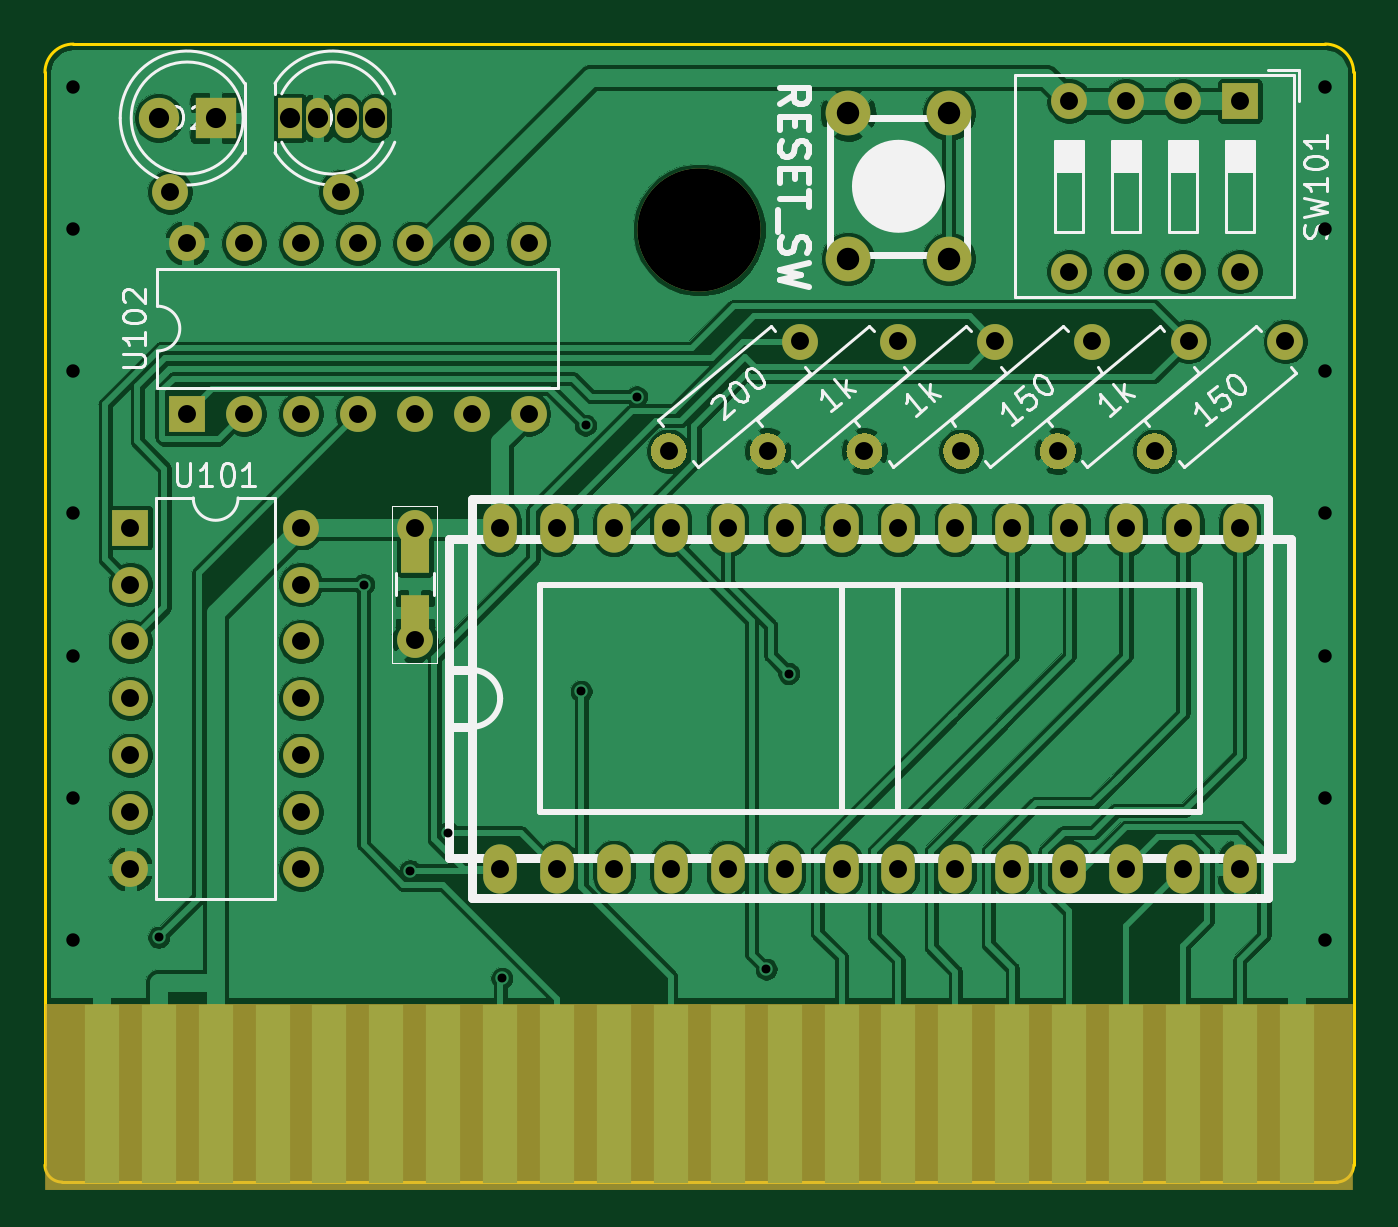
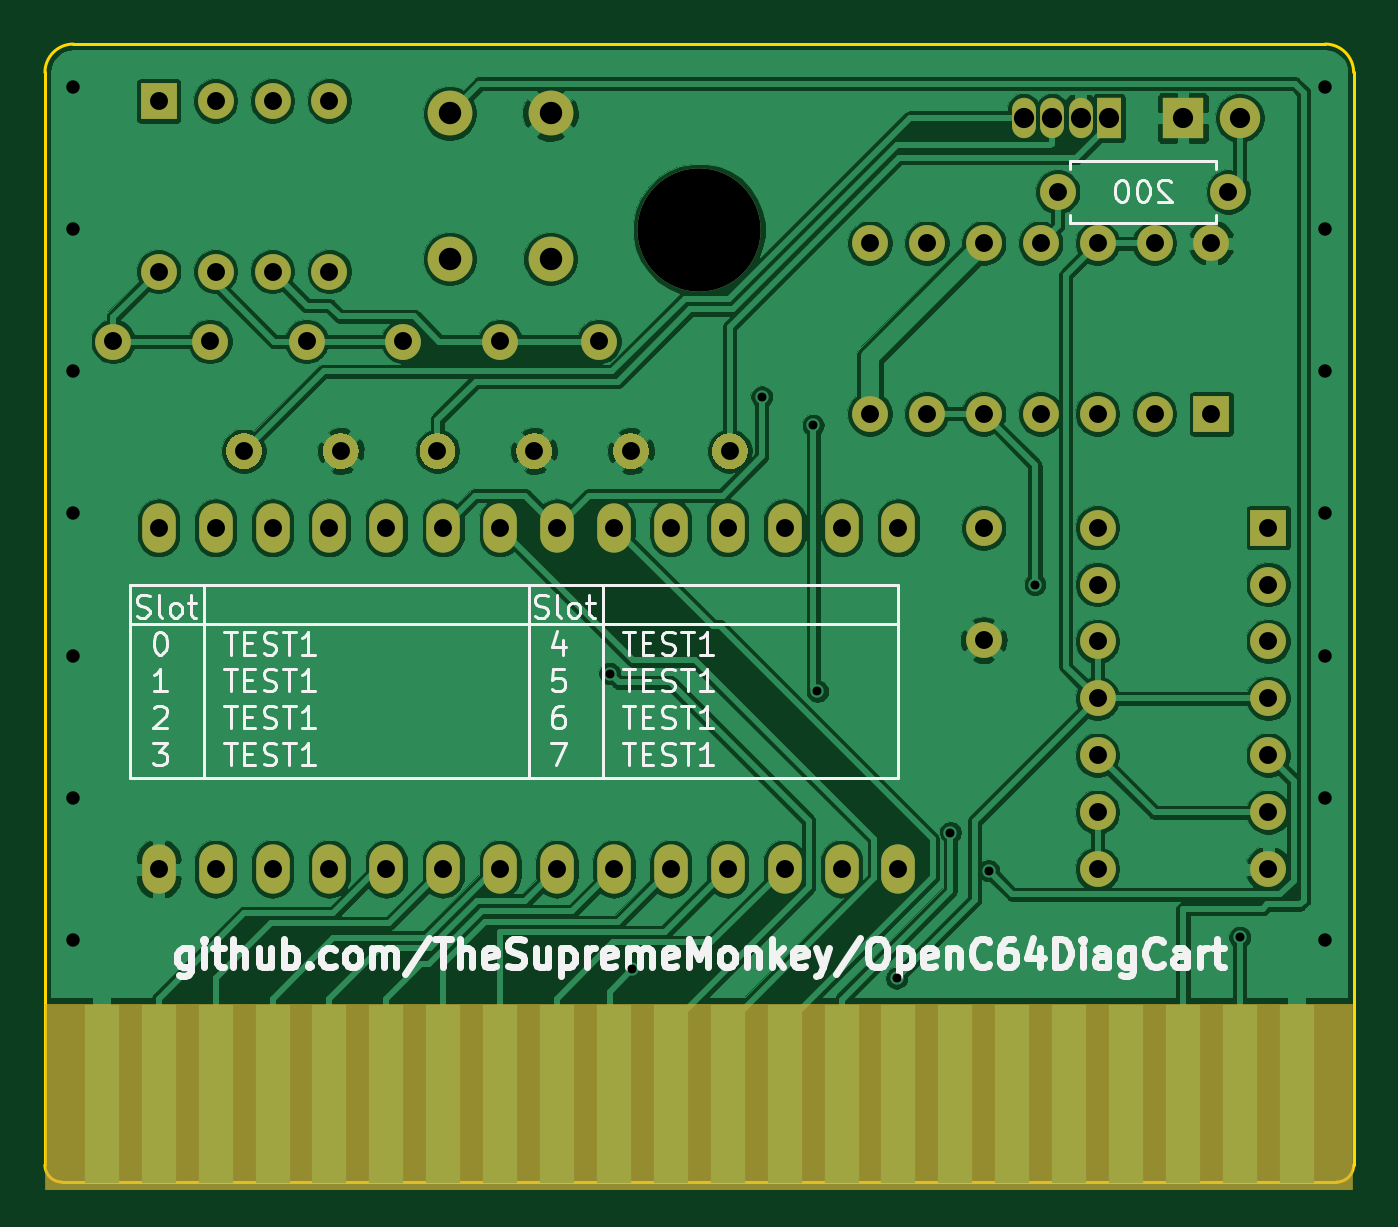
Circuit board: 9 layer files. Board 58.4 x 50.8 mm.
- bottom_copper: OpenC64Cart-B_Cu.gbl (193339 bytes)
- bottom_mask: OpenC64Cart-B_Mask.gbs (5724 bytes)
- bottom_silk: OpenC64Cart-B_SilkS.gbo (33584 bytes)
- outline: OpenC64Cart-Edge_Cuts.gm1 (1031 bytes)
- top_copper: OpenC64Cart-F_Cu.gtl (194546 bytes)
- top_mask: OpenC64Cart-F_Mask.gts (5807 bytes)
- top_silk: OpenC64Cart-F_SilkS.gto (25032 bytes)
- drill: OpenC64Cart-NPTH.drl (273 bytes)
- drill: OpenC64Cart-PTH.drl (2103 bytes)

=== bottom_copper: OpenC64Cart-B_Cu.gbl (193339 bytes, source omitted) ===
=== bottom_mask: OpenC64Cart-B_Mask.gbs ===
G04 #@! TF.GenerationSoftware,KiCad,Pcbnew,(5.1.6)-1*
G04 #@! TF.CreationDate,2021-11-23T16:53:37-05:00*
G04 #@! TF.ProjectId,OpenC64Cart,4f70656e-4336-4344-9361-72742e6b6963,2*
G04 #@! TF.SameCoordinates,Original*
G04 #@! TF.FileFunction,Soldermask,Bot*
G04 #@! TF.FilePolarity,Negative*
%FSLAX46Y46*%
G04 Gerber Fmt 4.6, Leading zero omitted, Abs format (unit mm)*
G04 Created by KiCad (PCBNEW (5.1.6)-1) date 2021-11-23 16:53:37*
%MOMM*%
%LPD*%
G01*
G04 APERTURE LIST*
%ADD10O,1.600000X1.600000*%
%ADD11R,1.600000X1.600000*%
%ADD12C,1.600000*%
%ADD13R,1.800000X1.800000*%
%ADD14C,1.800000*%
%ADD15O,1.070000X1.800000*%
%ADD16R,1.070000X1.800000*%
%ADD17C,5.500000*%
%ADD18O,1.501140X2.199640*%
%ADD19C,1.998980*%
%ADD20R,58.420000X8.300000*%
%ADD21R,1.524000X8.000000*%
G04 APERTURE END LIST*
D10*
X66040000Y-87630000D03*
X81280000Y-95250000D03*
X68580000Y-87630000D03*
X78740000Y-95250000D03*
X71120000Y-87630000D03*
X76200000Y-95250000D03*
X73660000Y-87630000D03*
X73660000Y-95250000D03*
X76200000Y-87630000D03*
X71120000Y-95250000D03*
X78740000Y-87630000D03*
X68580000Y-95250000D03*
X81280000Y-87630000D03*
D11*
X66040000Y-95250000D03*
D12*
X72898000Y-85344000D03*
D10*
X65278000Y-85344000D03*
D13*
X67310000Y-82042000D03*
D14*
X64770000Y-82042000D03*
D15*
X74422000Y-82042000D03*
X73152000Y-82042000D03*
X71882000Y-82042000D03*
D16*
X70612000Y-82042000D03*
D12*
X115062000Y-92018328D03*
G36*
G01*
X109837577Y-96402140D02*
X109837577Y-96402140D01*
G75*
G02*
X109738971Y-97529206I-612836J-514230D01*
G01*
X109738971Y-97529206D01*
G75*
G02*
X108611905Y-97430600I-514230J612836D01*
G01*
X108611905Y-97430600D01*
G75*
G02*
X108710511Y-96303534I612836J514230D01*
G01*
X108710511Y-96303534D01*
G75*
G02*
X109837577Y-96402140I514230J-612836D01*
G01*
G37*
X106426000Y-92018328D03*
G36*
G01*
X101201577Y-96402140D02*
X101201577Y-96402140D01*
G75*
G02*
X101102971Y-97529206I-612836J-514230D01*
G01*
X101102971Y-97529206D01*
G75*
G02*
X99975905Y-97430600I-514230J612836D01*
G01*
X99975905Y-97430600D01*
G75*
G02*
X100074511Y-96303534I612836J514230D01*
G01*
X100074511Y-96303534D01*
G75*
G02*
X101201577Y-96402140I514230J-612836D01*
G01*
G37*
X93373152Y-92018328D03*
G36*
G01*
X88148729Y-96402140D02*
X88148729Y-96402140D01*
G75*
G02*
X88050123Y-97529206I-612836J-514230D01*
G01*
X88050123Y-97529206D01*
G75*
G02*
X86923057Y-97430600I-514230J612836D01*
G01*
X86923057Y-97430600D01*
G75*
G02*
X87021663Y-96303534I612836J514230D01*
G01*
X87021663Y-96303534D01*
G75*
G02*
X88148729Y-96402140I514230J-612836D01*
G01*
G37*
D17*
X88900000Y-87040000D03*
D11*
X63500000Y-100330000D03*
D10*
X71120000Y-115570000D03*
X63500000Y-102870000D03*
X71120000Y-113030000D03*
X63500000Y-105410000D03*
X71120000Y-110490000D03*
X63500000Y-107950000D03*
X71120000Y-107950000D03*
X63500000Y-110490000D03*
X71120000Y-105410000D03*
X63500000Y-113030000D03*
X71120000Y-102870000D03*
X63500000Y-115570000D03*
X71120000Y-100330000D03*
D11*
X113030000Y-81280000D03*
D10*
X105410000Y-88900000D03*
X110490000Y-81280000D03*
X107950000Y-88900000D03*
X107950000Y-81280000D03*
X110490000Y-88900000D03*
X105410000Y-81280000D03*
X113030000Y-88900000D03*
G36*
G01*
X92565577Y-96402140D02*
X92565577Y-96402140D01*
G75*
G02*
X92466971Y-97529206I-612836J-514230D01*
G01*
X92466971Y-97529206D01*
G75*
G02*
X91339905Y-97430600I-514230J612836D01*
G01*
X91339905Y-97430600D01*
G75*
G02*
X91438511Y-96303534I612836J514230D01*
G01*
X91438511Y-96303534D01*
G75*
G02*
X92565577Y-96402140I514230J-612836D01*
G01*
G37*
D12*
X97790000Y-92018328D03*
G36*
G01*
X96883577Y-96402140D02*
X96883577Y-96402140D01*
G75*
G02*
X96784971Y-97529206I-612836J-514230D01*
G01*
X96784971Y-97529206D01*
G75*
G02*
X95657905Y-97430600I-514230J612836D01*
G01*
X95657905Y-97430600D01*
G75*
G02*
X95756511Y-96303534I612836J514230D01*
G01*
X95756511Y-96303534D01*
G75*
G02*
X96883577Y-96402140I514230J-612836D01*
G01*
G37*
X102108000Y-92018328D03*
G36*
G01*
X105519577Y-96402140D02*
X105519577Y-96402140D01*
G75*
G02*
X105420971Y-97529206I-612836J-514230D01*
G01*
X105420971Y-97529206D01*
G75*
G02*
X104293905Y-97430600I-514230J612836D01*
G01*
X104293905Y-97430600D01*
G75*
G02*
X104392511Y-96303534I612836J514230D01*
G01*
X104392511Y-96303534D01*
G75*
G02*
X105519577Y-96402140I514230J-612836D01*
G01*
G37*
X110744000Y-92018328D03*
D18*
X80010000Y-115570000D03*
X82550000Y-115570000D03*
X85090000Y-115570000D03*
X87630000Y-115570000D03*
X90170000Y-115570000D03*
X92710000Y-115570000D03*
X95250000Y-115570000D03*
X97790000Y-115570000D03*
X100330000Y-115570000D03*
X102870000Y-115570000D03*
X105410000Y-115570000D03*
X107950000Y-115570000D03*
X110490000Y-115570000D03*
X113030000Y-115570000D03*
X113030000Y-100330000D03*
X110490000Y-100330000D03*
X107950000Y-100330000D03*
X105410000Y-100330000D03*
X102870000Y-100330000D03*
X100330000Y-100330000D03*
X97790000Y-100330000D03*
X95250000Y-100330000D03*
X92710000Y-100330000D03*
X90170000Y-100330000D03*
X87630000Y-100330000D03*
X85090000Y-100330000D03*
X82550000Y-100330000D03*
X80010000Y-100330000D03*
D12*
X76200000Y-105350000D03*
X76200000Y-100350000D03*
D19*
X95539560Y-81838800D03*
X95539560Y-88341200D03*
X100040440Y-81838800D03*
X100040440Y-88341200D03*
D20*
X88900000Y-125730000D03*
D21*
X90170000Y-125601726D03*
X92710000Y-125601726D03*
X100330000Y-125601726D03*
X97790000Y-125601726D03*
X95250000Y-125601726D03*
X115570000Y-125601726D03*
X113030000Y-125601726D03*
X110490000Y-125601726D03*
X107950000Y-125601726D03*
X105410000Y-125601726D03*
X102870000Y-125601726D03*
X62230000Y-125601726D03*
X72390000Y-125601726D03*
X69850000Y-125601726D03*
X67310000Y-125601726D03*
X64770000Y-125601726D03*
X87630000Y-125601726D03*
X85090000Y-125601726D03*
X82550000Y-125601726D03*
X80010000Y-125601726D03*
X77470000Y-125601726D03*
X74930000Y-125601726D03*
M02*

=== bottom_silk: OpenC64Cart-B_SilkS.gbo (33584 bytes, source omitted) ===
=== outline: OpenC64Cart-Edge_Cuts.gm1 ===
G04 #@! TF.GenerationSoftware,KiCad,Pcbnew,(5.1.6)-1*
G04 #@! TF.CreationDate,2021-11-23T16:53:37-05:00*
G04 #@! TF.ProjectId,OpenC64Cart,4f70656e-4336-4344-9361-72742e6b6963,2*
G04 #@! TF.SameCoordinates,Original*
G04 #@! TF.FileFunction,Profile,NP*
%FSLAX46Y46*%
G04 Gerber Fmt 4.6, Leading zero omitted, Abs format (unit mm)*
G04 Created by KiCad (PCBNEW (5.1.6)-1) date 2021-11-23 16:53:37*
%MOMM*%
%LPD*%
G01*
G04 APERTURE LIST*
G04 #@! TA.AperFunction,Profile*
%ADD10C,0.150000*%
G04 #@! TD*
G04 APERTURE END LIST*
D10*
X60960000Y-78740000D02*
G75*
G03*
X59690000Y-80010000I0J-1270000D01*
G01*
X118110000Y-80010000D02*
G75*
G03*
X116840000Y-78740000I-1270000J0D01*
G01*
X117348000Y-129540000D02*
G75*
G03*
X118110000Y-128778000I0J762000D01*
G01*
X59690000Y-128778000D02*
G75*
G03*
X60452000Y-129540000I762000J0D01*
G01*
X59690000Y-128778000D02*
X59690000Y-80010000D01*
X117348000Y-129540000D02*
X60452000Y-129540000D01*
X118110000Y-80010000D02*
X118110000Y-128778000D01*
X60960000Y-78740000D02*
X116840000Y-78740000D01*
M02*

=== top_copper: OpenC64Cart-F_Cu.gtl (194546 bytes, source omitted) ===
=== top_mask: OpenC64Cart-F_Mask.gts ===
G04 #@! TF.GenerationSoftware,KiCad,Pcbnew,(5.1.6)-1*
G04 #@! TF.CreationDate,2021-11-23T16:53:37-05:00*
G04 #@! TF.ProjectId,OpenC64Cart,4f70656e-4336-4344-9361-72742e6b6963,2*
G04 #@! TF.SameCoordinates,Original*
G04 #@! TF.FileFunction,Soldermask,Top*
G04 #@! TF.FilePolarity,Negative*
%FSLAX46Y46*%
G04 Gerber Fmt 4.6, Leading zero omitted, Abs format (unit mm)*
G04 Created by KiCad (PCBNEW (5.1.6)-1) date 2021-11-23 16:53:37*
%MOMM*%
%LPD*%
G01*
G04 APERTURE LIST*
%ADD10O,1.600000X1.600000*%
%ADD11R,1.600000X1.600000*%
%ADD12C,1.600000*%
%ADD13R,1.800000X1.800000*%
%ADD14C,1.800000*%
%ADD15O,1.070000X1.800000*%
%ADD16R,1.070000X1.800000*%
%ADD17C,5.500000*%
%ADD18O,1.501140X2.199640*%
%ADD19R,1.250000X1.500000*%
%ADD20C,1.998980*%
%ADD21R,58.420000X8.300000*%
%ADD22R,1.524000X8.000000*%
G04 APERTURE END LIST*
D10*
X66040000Y-87630000D03*
X81280000Y-95250000D03*
X68580000Y-87630000D03*
X78740000Y-95250000D03*
X71120000Y-87630000D03*
X76200000Y-95250000D03*
X73660000Y-87630000D03*
X73660000Y-95250000D03*
X76200000Y-87630000D03*
X71120000Y-95250000D03*
X78740000Y-87630000D03*
X68580000Y-95250000D03*
X81280000Y-87630000D03*
D11*
X66040000Y-95250000D03*
D12*
X72898000Y-85344000D03*
D10*
X65278000Y-85344000D03*
D13*
X67310000Y-82042000D03*
D14*
X64770000Y-82042000D03*
D15*
X74422000Y-82042000D03*
X73152000Y-82042000D03*
X71882000Y-82042000D03*
D16*
X70612000Y-82042000D03*
D12*
X115062000Y-92018328D03*
G36*
G01*
X109837577Y-96402140D02*
X109837577Y-96402140D01*
G75*
G02*
X109738971Y-97529206I-612836J-514230D01*
G01*
X109738971Y-97529206D01*
G75*
G02*
X108611905Y-97430600I-514230J612836D01*
G01*
X108611905Y-97430600D01*
G75*
G02*
X108710511Y-96303534I612836J514230D01*
G01*
X108710511Y-96303534D01*
G75*
G02*
X109837577Y-96402140I514230J-612836D01*
G01*
G37*
X106426000Y-92018328D03*
G36*
G01*
X101201577Y-96402140D02*
X101201577Y-96402140D01*
G75*
G02*
X101102971Y-97529206I-612836J-514230D01*
G01*
X101102971Y-97529206D01*
G75*
G02*
X99975905Y-97430600I-514230J612836D01*
G01*
X99975905Y-97430600D01*
G75*
G02*
X100074511Y-96303534I612836J514230D01*
G01*
X100074511Y-96303534D01*
G75*
G02*
X101201577Y-96402140I514230J-612836D01*
G01*
G37*
X93373152Y-92018328D03*
G36*
G01*
X88148729Y-96402140D02*
X88148729Y-96402140D01*
G75*
G02*
X88050123Y-97529206I-612836J-514230D01*
G01*
X88050123Y-97529206D01*
G75*
G02*
X86923057Y-97430600I-514230J612836D01*
G01*
X86923057Y-97430600D01*
G75*
G02*
X87021663Y-96303534I612836J514230D01*
G01*
X87021663Y-96303534D01*
G75*
G02*
X88148729Y-96402140I514230J-612836D01*
G01*
G37*
D17*
X88900000Y-87040000D03*
D11*
X63500000Y-100330000D03*
D10*
X71120000Y-115570000D03*
X63500000Y-102870000D03*
X71120000Y-113030000D03*
X63500000Y-105410000D03*
X71120000Y-110490000D03*
X63500000Y-107950000D03*
X71120000Y-107950000D03*
X63500000Y-110490000D03*
X71120000Y-105410000D03*
X63500000Y-113030000D03*
X71120000Y-102870000D03*
X63500000Y-115570000D03*
X71120000Y-100330000D03*
D11*
X113030000Y-81280000D03*
D10*
X105410000Y-88900000D03*
X110490000Y-81280000D03*
X107950000Y-88900000D03*
X107950000Y-81280000D03*
X110490000Y-88900000D03*
X105410000Y-81280000D03*
X113030000Y-88900000D03*
G36*
G01*
X92565577Y-96402140D02*
X92565577Y-96402140D01*
G75*
G02*
X92466971Y-97529206I-612836J-514230D01*
G01*
X92466971Y-97529206D01*
G75*
G02*
X91339905Y-97430600I-514230J612836D01*
G01*
X91339905Y-97430600D01*
G75*
G02*
X91438511Y-96303534I612836J514230D01*
G01*
X91438511Y-96303534D01*
G75*
G02*
X92565577Y-96402140I514230J-612836D01*
G01*
G37*
D12*
X97790000Y-92018328D03*
G36*
G01*
X96883577Y-96402140D02*
X96883577Y-96402140D01*
G75*
G02*
X96784971Y-97529206I-612836J-514230D01*
G01*
X96784971Y-97529206D01*
G75*
G02*
X95657905Y-97430600I-514230J612836D01*
G01*
X95657905Y-97430600D01*
G75*
G02*
X95756511Y-96303534I612836J514230D01*
G01*
X95756511Y-96303534D01*
G75*
G02*
X96883577Y-96402140I514230J-612836D01*
G01*
G37*
X102108000Y-92018328D03*
G36*
G01*
X105519577Y-96402140D02*
X105519577Y-96402140D01*
G75*
G02*
X105420971Y-97529206I-612836J-514230D01*
G01*
X105420971Y-97529206D01*
G75*
G02*
X104293905Y-97430600I-514230J612836D01*
G01*
X104293905Y-97430600D01*
G75*
G02*
X104392511Y-96303534I612836J514230D01*
G01*
X104392511Y-96303534D01*
G75*
G02*
X105519577Y-96402140I514230J-612836D01*
G01*
G37*
X110744000Y-92018328D03*
D18*
X80010000Y-115570000D03*
X82550000Y-115570000D03*
X85090000Y-115570000D03*
X87630000Y-115570000D03*
X90170000Y-115570000D03*
X92710000Y-115570000D03*
X95250000Y-115570000D03*
X97790000Y-115570000D03*
X100330000Y-115570000D03*
X102870000Y-115570000D03*
X105410000Y-115570000D03*
X107950000Y-115570000D03*
X110490000Y-115570000D03*
X113030000Y-115570000D03*
X113030000Y-100330000D03*
X110490000Y-100330000D03*
X107950000Y-100330000D03*
X105410000Y-100330000D03*
X102870000Y-100330000D03*
X100330000Y-100330000D03*
X97790000Y-100330000D03*
X95250000Y-100330000D03*
X92710000Y-100330000D03*
X90170000Y-100330000D03*
X87630000Y-100330000D03*
X85090000Y-100330000D03*
X82550000Y-100330000D03*
X80010000Y-100330000D03*
D19*
X76200000Y-104100000D03*
X76200000Y-101600000D03*
D12*
X76200000Y-105350000D03*
X76200000Y-100350000D03*
D20*
X95539560Y-81838800D03*
X95539560Y-88341200D03*
X100040440Y-81838800D03*
X100040440Y-88341200D03*
D21*
X88900000Y-125730000D03*
D22*
X115570000Y-125601726D03*
X113030000Y-125601726D03*
X110490000Y-125601726D03*
X107950000Y-125601726D03*
X105410000Y-125601726D03*
X102870000Y-125601726D03*
X100330000Y-125601726D03*
X97790000Y-125601726D03*
X67310000Y-125601726D03*
X64770000Y-125601726D03*
X90170000Y-125601726D03*
X95250000Y-125601726D03*
X92710000Y-125601726D03*
X87630000Y-125601726D03*
X85090000Y-125601726D03*
X82550000Y-125601726D03*
X80010000Y-125601726D03*
X77470000Y-125601726D03*
X74930000Y-125601726D03*
X72390000Y-125601726D03*
X69850000Y-125601726D03*
X62230000Y-125601726D03*
M02*

=== top_silk: OpenC64Cart-F_SilkS.gto (25032 bytes, source omitted) ===
=== drill: OpenC64Cart-NPTH.drl ===
M48
; DRILL file {KiCad (5.1.6)-1} date 11/23/21 16:53:43
; FORMAT={-:-/ absolute / metric / decimal}
; #@! TF.CreationDate,2021-11-23T16:53:43-05:00
; #@! TF.GenerationSoftware,Kicad,Pcbnew,(5.1.6)-1
; #@! TF.FileFunction,NonPlated,1,2,NPTH
FMAT,2
METRIC
%
G90
G05
T0
M30

=== drill: OpenC64Cart-PTH.drl ===
M48
; DRILL file {KiCad (5.1.6)-1} date 11/23/21 16:53:43
; FORMAT={-:-/ absolute / metric / decimal}
; #@! TF.CreationDate,2021-11-23T16:53:43-05:00
; #@! TF.GenerationSoftware,Kicad,Pcbnew,(5.1.6)-1
; #@! TF.FileFunction,Plated,1,2,PTH
FMAT,2
METRIC
T1C0.400
T2C0.600
T3C0.800
T4C0.800
T5C0.900
T6C1.001
T7C5.500
%
G90
G05
T1
X64.77Y-118.618
X73.914Y-102.87
X75.99Y-115.64
X77.69Y-113.94
X80.09Y-120.44
X83.626Y-107.636
X83.82Y-95.758
X86.106Y-94.488
X91.89Y-120.04
X92.89Y-106.84
T2
X60.96Y-80.645
X60.96Y-86.995
X60.96Y-93.345
X60.96Y-99.695
X60.96Y-106.045
X60.96Y-112.395
X60.96Y-118.745
X116.84Y-80.645
X116.84Y-86.995
X116.84Y-93.345
X116.84Y-99.695
X116.84Y-106.045
X116.84Y-112.395
X116.84Y-118.745
T3
X96.271Y-96.916
X102.108Y-92.018
X65.278Y-85.344
X72.898Y-85.344
X104.907Y-96.916
X110.744Y-92.018
X91.953Y-96.916
X97.79Y-92.018
X109.225Y-96.916
X115.062Y-92.018
X105.41Y-81.28
X105.41Y-88.9
X107.95Y-81.28
X107.95Y-88.9
X110.49Y-81.28
X110.49Y-88.9
X113.03Y-81.28
X113.03Y-88.9
X63.5Y-100.33
X63.5Y-102.87
X63.5Y-105.41
X63.5Y-107.95
X63.5Y-110.49
X63.5Y-113.03
X63.5Y-115.57
X71.12Y-100.33
X71.12Y-102.87
X71.12Y-105.41
X71.12Y-107.95
X71.12Y-110.49
X71.12Y-113.03
X71.12Y-115.57
X66.04Y-87.63
X66.04Y-95.25
X68.58Y-87.63
X68.58Y-95.25
X71.12Y-87.63
X71.12Y-95.25
X73.66Y-87.63
X73.66Y-95.25
X76.2Y-87.63
X76.2Y-95.25
X78.74Y-87.63
X78.74Y-95.25
X81.28Y-87.63
X81.28Y-95.25
X100.589Y-96.916
X106.426Y-92.018
X87.536Y-96.916
X93.373Y-92.018
X76.2Y-100.35
X76.2Y-105.35
T4
X80.01Y-100.33
X80.01Y-115.57
X82.55Y-100.33
X82.55Y-115.57
X85.09Y-100.33
X85.09Y-115.57
X87.63Y-100.33
X87.63Y-115.57
X90.17Y-100.33
X90.17Y-115.57
X92.71Y-100.33
X92.71Y-115.57
X95.25Y-100.33
X95.25Y-115.57
X97.79Y-100.33
X97.79Y-115.57
X100.33Y-100.33
X100.33Y-115.57
X102.87Y-100.33
X102.87Y-115.57
X105.41Y-100.33
X105.41Y-115.57
X107.95Y-100.33
X107.95Y-115.57
X110.49Y-100.33
X110.49Y-115.57
X113.03Y-100.33
X113.03Y-115.57
T5
X64.77Y-82.042
X67.31Y-82.042
X70.612Y-82.042
X71.882Y-82.042
X73.152Y-82.042
X74.422Y-82.042
T6
X95.54Y-81.839
X95.54Y-88.341
X100.04Y-81.839
X100.04Y-88.341
T7
X88.9Y-87.04
T0
M30
